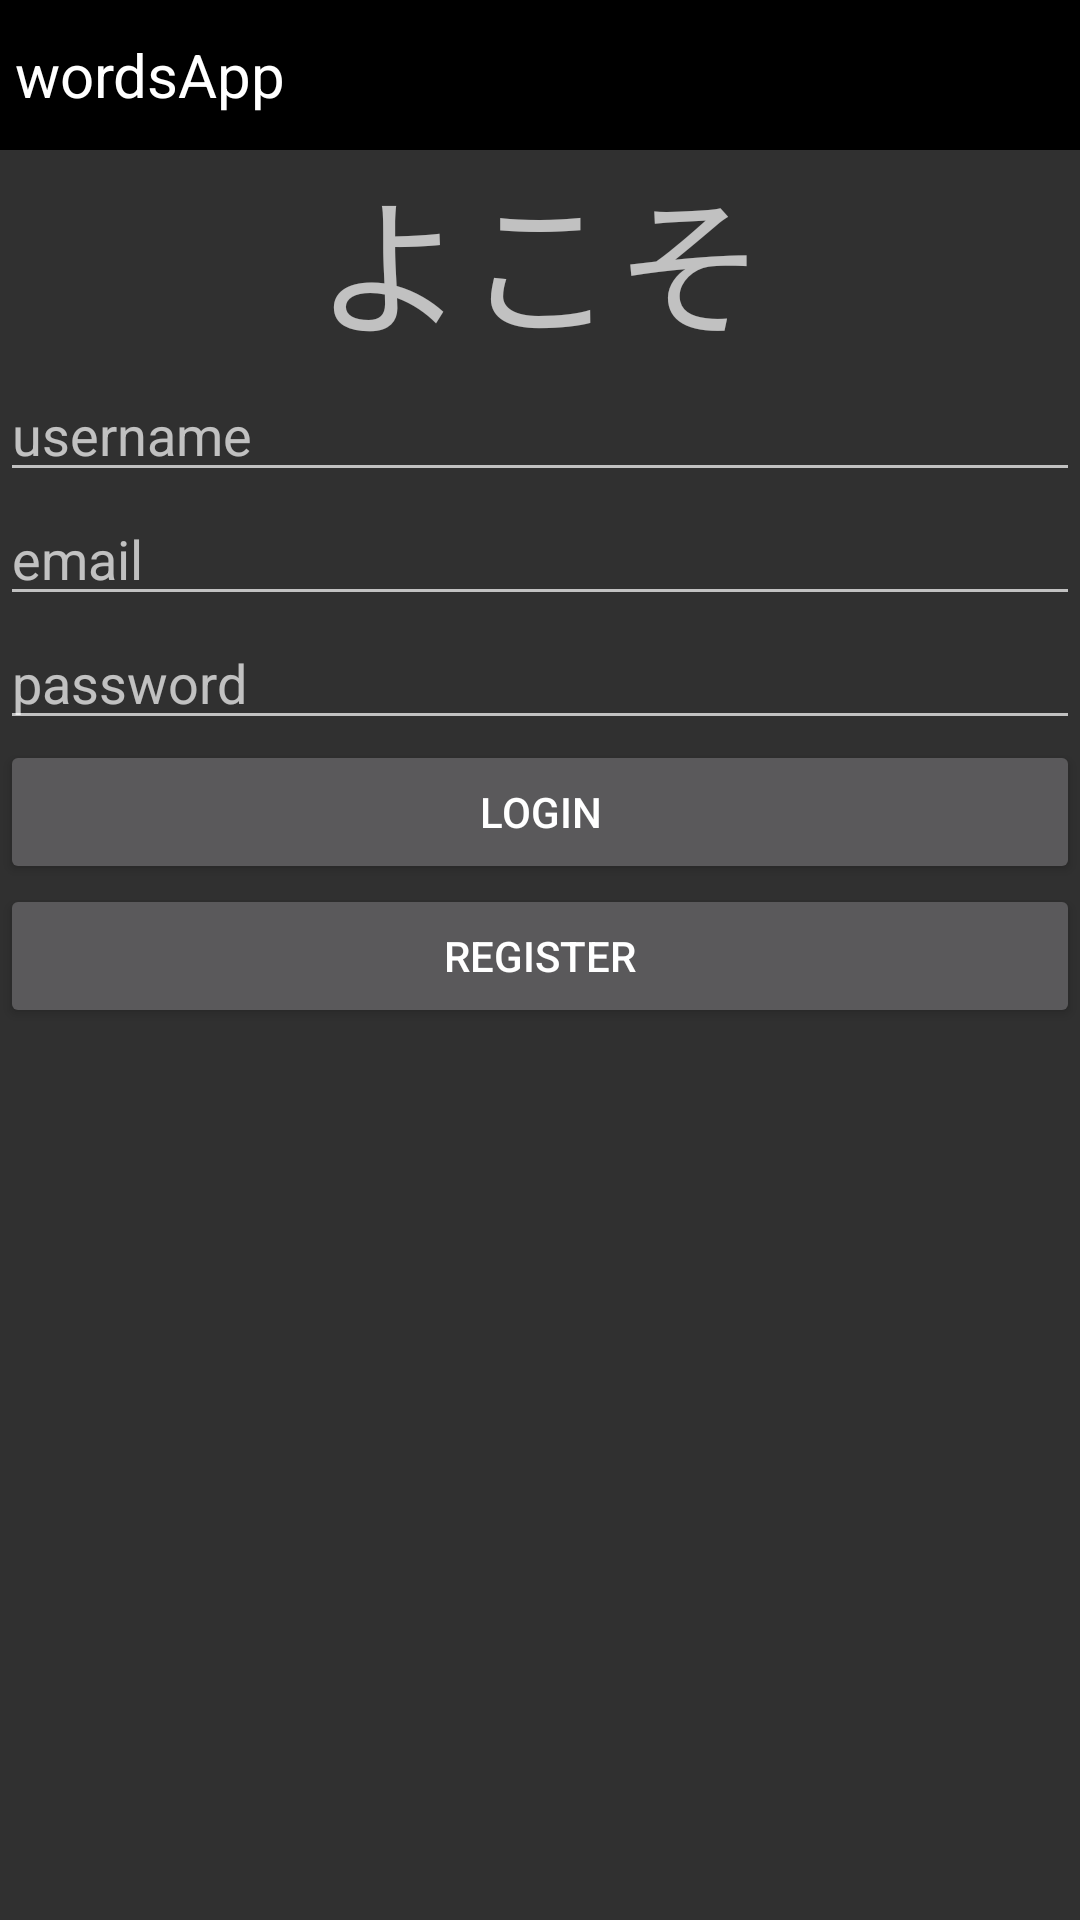

Write the Android layout XML for this screen, with the resource values it uses.
<!-- AndroidManifest.xml: application theme Theme.AppCompat.NoActionBar -->
<!-- res/layout/activity_main.xml -->
<?xml version="1.0" encoding="utf-8"?>
<LinearLayout xmlns:android="http://schemas.android.com/apk/res/android"
    xmlns:app="http://schemas.android.com/apk/res-auto"
    xmlns:tools="http://schemas.android.com/tools"
    android:layout_width="match_parent"
    android:layout_height="match_parent"
    tools:context=".MainActivity"
    android:orientation="vertical">

    <TextView
        android:layout_width="match_parent"
        android:layout_height="50dp"
        android:background="@color/black"
        android:text=" wordsApp"
        android:textColor="@color/white"
        android:textSize="20sp"
        android:gravity="center_vertical"/>

    <TextView
        android:layout_width="match_parent"
        android:layout_height="wrap_content"
        android:text="よこそ"
        android:textSize="50sp"
        android:textAlignment="center"
        android:gravity="center_horizontal" />

    <EditText
        android:layout_width="match_parent"
        android:layout_height="wrap_content"
        android:hint="username"
        android:id="@+id/enter_username"/>

    <EditText
        android:layout_width="match_parent"
        android:layout_height="wrap_content"
        android:hint="email"
        android:id="@+id/enter_email"/>

    <EditText
        android:layout_width="match_parent"
        android:layout_height="wrap_content"
        android:hint="password"
        android:id="@+id/enter_password"/>

    <Button
        android:layout_width="match_parent"
        android:layout_height="wrap_content"
        android:text="Login"
        android:id="@+id/login_button"/>

    <Button
        android:layout_width="match_parent"
        android:layout_height="wrap_content"
        android:text="Register"
        android:id="@+id/register_button"/>

</LinearLayout>
<!-- resources referenced by this layout -->
<resources>
  <color name="black">#FF000000</color>
  <color name="white">#FFFFFFFF</color>
</resources>
